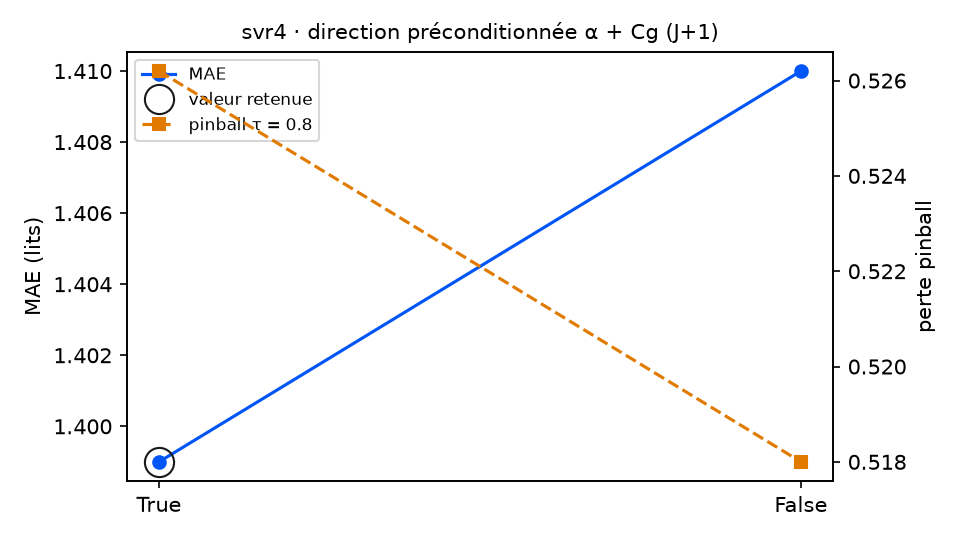

Values plotted in this chart, from the file beside it:
variante; MAE; RMSE; biais; pinball τ=0.8; couverture 90 %; temps (s); DM p (pinball τ=0.8); p Holm; vs choix retenu
preconditionne = True (retenu); 1.399; 1.782; -0.38; 0.5262; 85.2; 6.4; ; ; — choix retenu
preconditionne = False; 1.41; 1.797; -0.399; 0.518; 85.2; 10.0; 0.0056; 0.0056; meilleur
